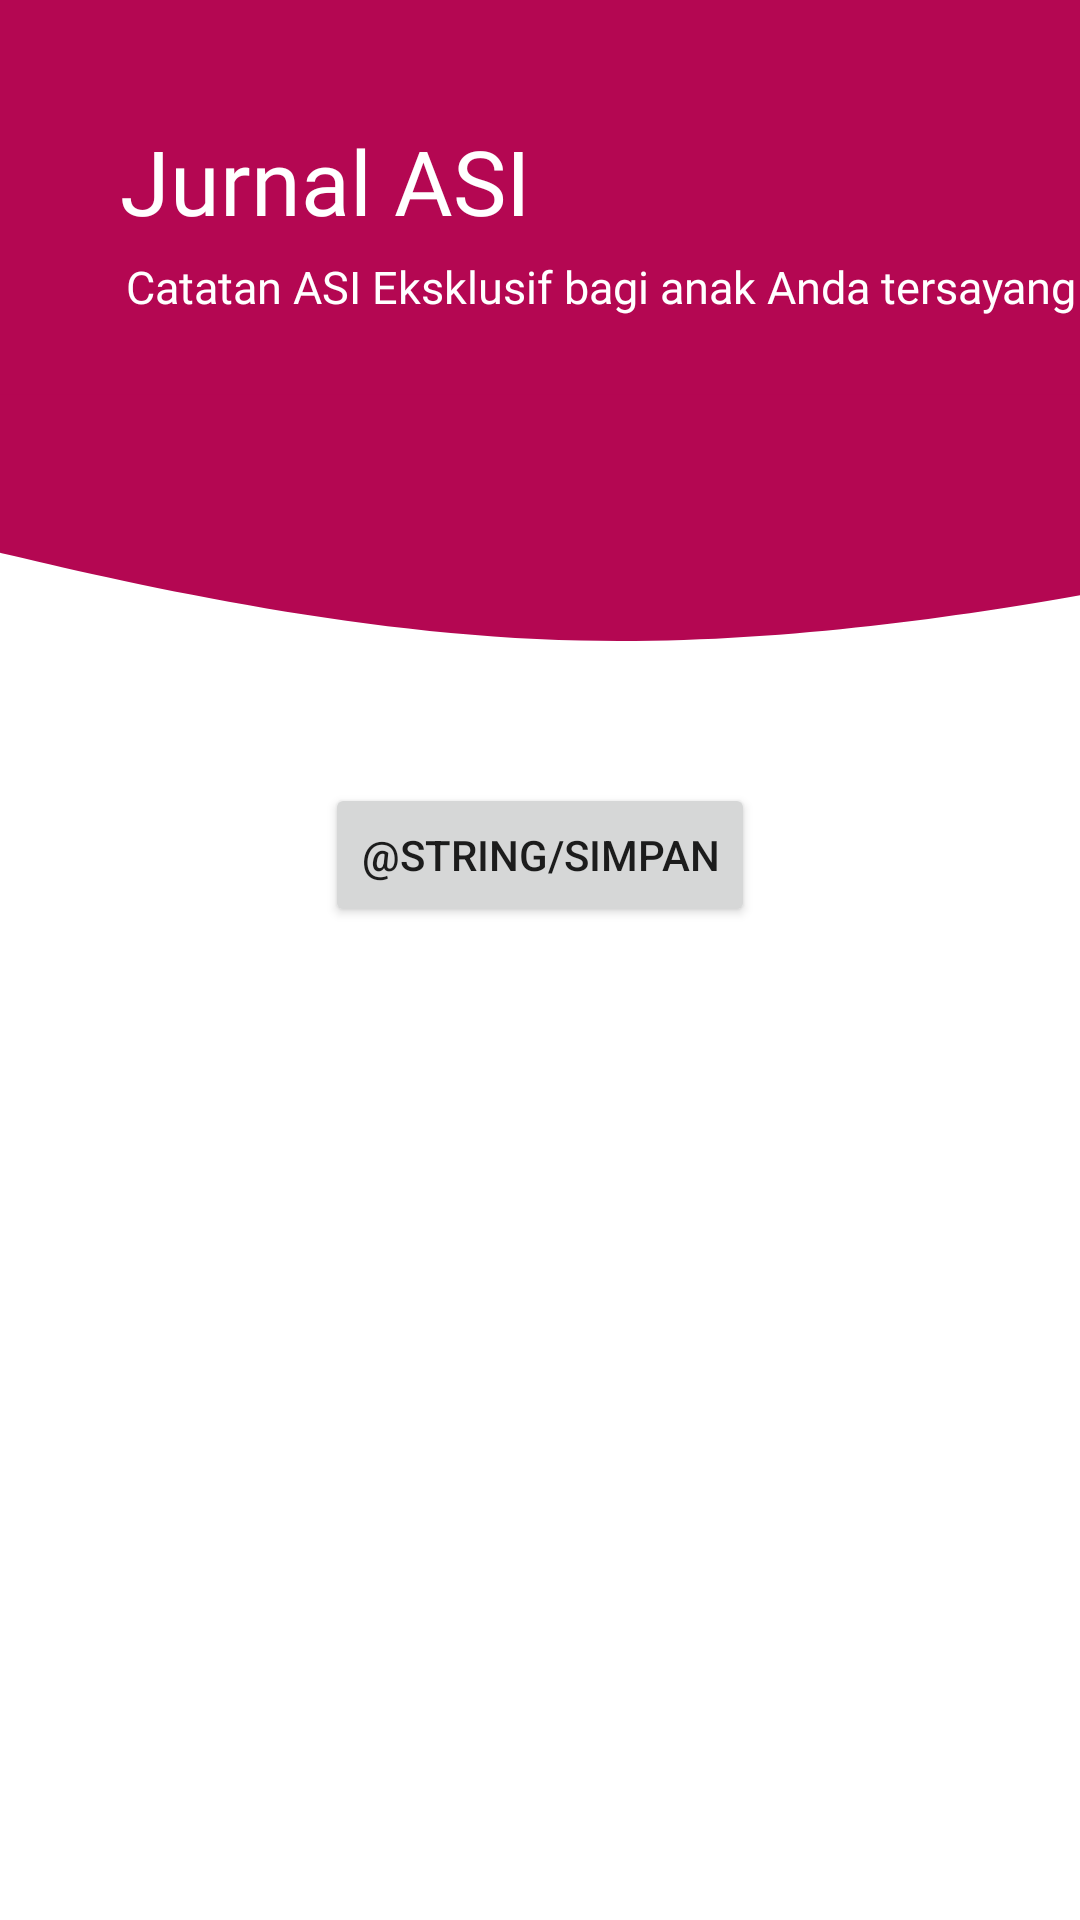

Layout XML and referenced resources for this Android screen:
<!-- AndroidManifest.xml: application theme Theme.Hacigo_MobileApp -->
<!-- res/layout/activity_asi_journal.xml -->
<?xml version="1.0" encoding="utf-8"?>
<androidx.core.widget.NestedScrollView
    xmlns:android="http://schemas.android.com/apk/res/android"
    xmlns:tools="http://schemas.android.com/tools"
    xmlns:app="http://schemas.android.com/apk/res-auto"
    android:layout_height="match_parent"
    android:layout_width="match_parent"
    tools:context=".ui._asijournal.AsiJournalActivity">

    <androidx.constraintlayout.widget.ConstraintLayout
        android:layout_width="match_parent"
        android:layout_height="wrap_content">

        <RelativeLayout
            android:id="@+id/relativeBackground"
            android:layout_width="match_parent"
            android:layout_height="230dp"
            app:layout_constraintEnd_toEndOf="parent"
            app:layout_constraintStart_toStartOf="parent"
            app:layout_constraintTop_toTopOf="parent">

            <ImageView
                android:id="@+id/iv_background"
                android:layout_width="match_parent"
                android:layout_height="wrap_content"
                android:scaleType="centerCrop"
                android:src="@drawable/ic_pink_board_wave_2" />

            <ImageView
                android:id="@+id/arrow_back"
                android:layout_width="wrap_content"
                android:layout_height="wrap_content"
                android:layout_marginTop="30dp"
                android:layout_marginStart="25dp"
                android:elevation="5dp"
                android:src="@drawable/ic_arrow_back"/>
            <TextView
                android:id="@+id/title"
                android:layout_width="wrap_content"
                android:layout_height="wrap_content"
                android:textSize="30sp"
                android:layout_below="@id/arrow_back"
                android:layout_marginStart="40dp"
                android:layout_marginTop="10dp"
                android:fontFamily="@font/poppins_medium"
                android:textColor="@color/white"
                android:text="Jurnal ASI" />

            <TextView
                android:id="@+id/desc"
                android:layout_width="wrap_content"
                android:layout_height="wrap_content"
                android:textSize="15sp"
                android:layout_marginStart="42dp"
                android:layout_marginTop="5dp"
                android:layout_below="@id/title"
                android:fontFamily="@font/poppins_light"
                android:textColor="@color/white"
                android:text="Catatan ASI Eksklusif bagi anak Anda tersayang"/>

        </RelativeLayout>

        <Button
            android:id="@+id/btn_save_journal"
            android:layout_width="wrap_content"
            android:layout_height="wrap_content"
            android:text="@string/simpan"
            android:layout_marginTop="50dp"
            app:layout_constraintEnd_toEndOf="parent"
            app:layout_constraintStart_toStartOf="parent"
            app:layout_constraintBottom_toTopOf="@id/rv_asi"
            app:layout_constraintTop_toBottomOf="@id/relativeBackground"/>

        <androidx.recyclerview.widget.RecyclerView
            android:id="@+id/rv_asi"
            android:layout_width="match_parent"
            android:layout_height="wrap_content"
            android:layout_marginTop="60dp"
            android:layout_marginBottom="20dp"
            app:layout_constraintLeft_toLeftOf="parent"
            app:layout_constraintRight_toRightOf="parent"
            app:layout_constraintTop_toBottomOf="@id/relativeBackground"
            tools:listitem="@layout/item_rv_asi" />

    </androidx.constraintlayout.widget.ConstraintLayout>
</androidx.core.widget.NestedScrollView>
<!-- res/layout/item_rv_asi.xml (included above) -->
<?xml version="1.0" encoding="utf-8"?>
<androidx.constraintlayout.widget.ConstraintLayout xmlns:android="http://schemas.android.com/apk/res/android"
    android:layout_width="match_parent"
    android:layout_height="wrap_content"
    xmlns:app="http://schemas.android.com/apk/res-auto"
    xmlns:tools="http://schemas.android.com/tools"
    android:orientation="vertical"
    android:layout_marginBottom="20dp">

    <androidx.cardview.widget.CardView
        android:id="@+id/cv"
        android:layout_width="match_parent"
        android:layout_height="wrap_content"
        android:layout_margin="30dp"
        app:cardBackgroundColor="@color/white"
        app:cardCornerRadius="10dp"
        app:cardElevation="2dp"
        app:layout_constraintEnd_toEndOf="parent"
        app:layout_constraintStart_toStartOf="parent"
        app:layout_constraintTop_toTopOf="parent">

        <RelativeLayout
            android:layout_width="match_parent"
            android:layout_height="wrap_content">

            <TextView
                android:id="@+id/title_asi"
                android:layout_width="wrap_content"
                android:layout_height="wrap_content"
                android:layout_marginStart="20dp"
                android:layout_marginTop="20dp"
                android:fontFamily="@font/poppins_medium"
                android:textColor="@color/prime"
                android:textSize="18sp"
                android:textAlignment="center"
                app:layout_constraintEnd_toEndOf="parent"
                app:layout_constraintStart_toStartOf="parent"
                tools:text="ASI Eksklusif Bulan 1" />

            <TextView
                android:id="@+id/desc_time"
                android:layout_width="wrap_content"
                android:layout_height="wrap_content"
                android:layout_below="@+id/title_asi"
                android:layout_marginStart="20dp"
                android:layout_marginBottom="20dp"
                android:fontFamily="@font/poppins_reguler"
                android:textColor="@color/prime"
                android:textSize="14sp"
                tools:text="Diisi tanggal 23 Sep 2021" />


            <ImageView
                android:id="@+id/iv_check"
                android:layout_width="wrap_content"
                android:layout_height="wrap_content"
                android:layout_alignParentTop="true"
                android:layout_alignParentEnd="true"
                android:layout_marginStart="35dp"
                android:layout_marginTop="25dp"
                android:layout_marginEnd="30dp"
                android:src="@drawable/ic_check" />

        </RelativeLayout>


    </androidx.cardview.widget.CardView>

</androidx.constraintlayout.widget.ConstraintLayout>
<!-- resources referenced by this layout -->
<resources>
  <color name="prime">#B40752</color>
  <color name="white">#FFFFFFFF</color>
  <!-- drawable ic_pink_board_wave_2 (drawable) -->
  <vector xmlns:android="http://schemas.android.com/apk/res/android"
      android:width="1280dp"
      android:height="850dp"
      android:viewportWidth="1280"
      android:viewportHeight="800">
    <group>
      <clip-path
          android:pathData="M0,0h1280v800h-1280z"/>
      <path
          android:pathData="M0,0h1280v800h-1280z"
          android:fillColor="#fff"/>
      <path
          android:pathData="M0,-7h1280v485h-1280z"
          android:fillColor="#b40752"/>
      <path
          android:pathData="M-135.02,602.31l137.17,30.52c137.17,30.06 411.51,91.79 685.85,97.5s548.68,-42.29 685.85,-67.1l137.17,-24.35L1511.02,456L-135.02,456Z"
          android:fillColor="#b40752"/>
    </group>
  </vector>
  <style name="Theme.Hacigo_MobileApp" parent="Theme.MaterialComponents.Light.NoActionBar">
          
          <item name="colorPrimary">@color/prime</item>
          <item name="colorPrimaryVariant">@color/prime_secunder</item>
          <item name="colorOnPrimary">@color/white</item>
          
          <item name="colorSecondary">@color/teal_200</item>
          <item name="colorSecondaryVariant">@color/teal_700</item>
          <item name="colorOnSecondary">@color/black</item>
          
          <item name="android:statusBarColor" tools:targetApi="l">?attr/colorPrimaryVariant</item>
          
      </style>
  <color name="prime_secunder">#C30163</color>
  <color name="teal_200">#FF03DAC5</color>
  <color name="teal_700">#FF018786</color>
  <color name="black">#FF000000</color>
</resources>
